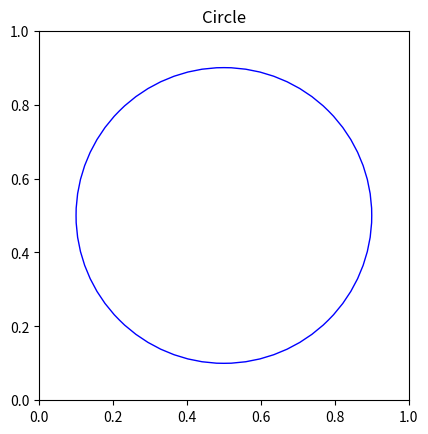

Write the Python code that produced this figure.
import matplotlib.pyplot as plt
from matplotlib.patches import Circle

# Create a figure and axis
fig, ax = plt.subplots()

# Draw a circle
circle = Circle((0.5, 0.5), 0.4, color="b", fill=False)

# Add the circle to the axis
ax.add_patch(circle)

# Set equal aspect ratio
ax.set_aspect("equal", adjustable="box")

# Set limits for the axes
ax.set_xlim(0, 1)
ax.set_ylim(0, 1)

# Add a title
ax.set_title("Circle")

# Show the plot
plt.show()
